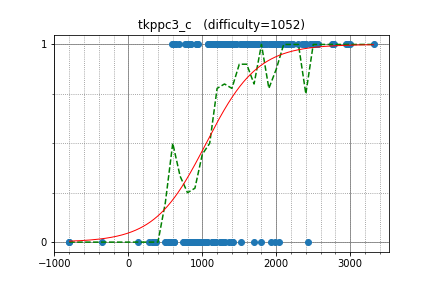

Values plotted in this chart, from the file beside it:
maroonrk, 2948.485209, 1
snuke, 3316, 1
uwi, 2965, 1
ats5515, 2408, 1
WA_TLE, 3000, 1
camypaper, 2754, 1
rickytheta, 2762, 1
leaf1415, 2080, 1
beet, 2556, 1
olphe, 2171, 1
riantkb, 2544, 1
TangentDay, 2543, 1
June_boy, 2032, 1
Kmcode, 2532, 1
betrue12, 1835, 1
dama_math, 1689, 1
sansen, 1615, 1
eukaryo, 2034, 0
ikatakos, 1841, 1
holeguma, 1849, 1
MMNMM, 1926, 1
nebukuro09, 2056, 1
tubuann, 1331, 1
yamunaku, 1759, 1
tanzaku, 2351, 1
potoooooooo, 1839, 1
furuya1223, 2206, 1
math, 2777, 1
mamekin, 2508, 1
sheyasutaka, 2159, 1
Pulmn, 2456, 1
satanic0258, 2375, 1
yamad, 2186, 1
seica, 1866, 1
kazuma, 2195, 1
Hoi_koro, 2292, 1
etonagisa, 1969, 1
nanae, 1736, 1
ningenMe, 1246, 1
physics0523, 2008, 1
kotatsugame, 1950, 1
haji, 1819, 1
nxteru, 1842, 1
nwin, 2222, 1
mirachu, 1113, 1
Ryoga_0212, 1459, 1
NASU41, 1656, 1
startcpp, 2026, 1
smiken, 2392, 1
toa2525, 1807, 1
okaduki, 2037, 1
kzyKT, 1959, 1
miku, 1254, 1
FF256grhy, 2077, 1
mds_boy, 1587, 1
QCFium, 1393, 1
titia, 1167, 1
utsumi, 1250, 1
plcherrim, 1510, 1
komori3, 1411, 1
hide1214, 1380, 1
... 138 more rows
